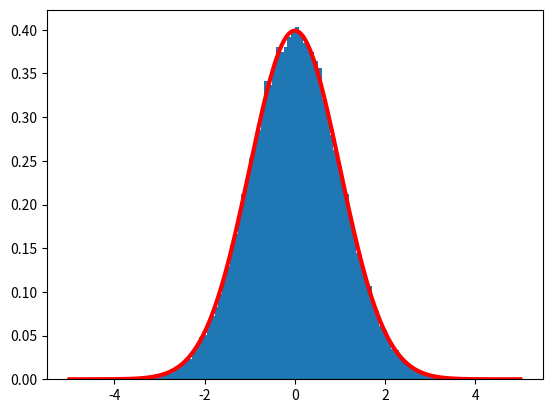

The script that saved this image:
# histogram_demo
import numpy as np
import matplotlib.pyplot as plt

np.random.seed(1)
d = np.random.normal(0.0, 1.0, size=100000)

x = np.linspace(-5,5,num=1000)
f = 1/(np.sqrt(2 * np.pi)) * np.exp(-x**2 / 2)

#plt.hist(d, 100)
plt.hist(d, 100, density=True)
plt.plot(x, f, color='r', linewidth=3)


#plt.plot(d, 'o')
plt.show()